Run: headless pygame with SDL's dummy video driver; simulated clock (each Clock.tick advances the game by its frame time, no real sleeping); random seed 0; keys injected as events and as key.get_pressed() state; no mouse input; restart key SPACE tapped at the start of phases 3 and 4.
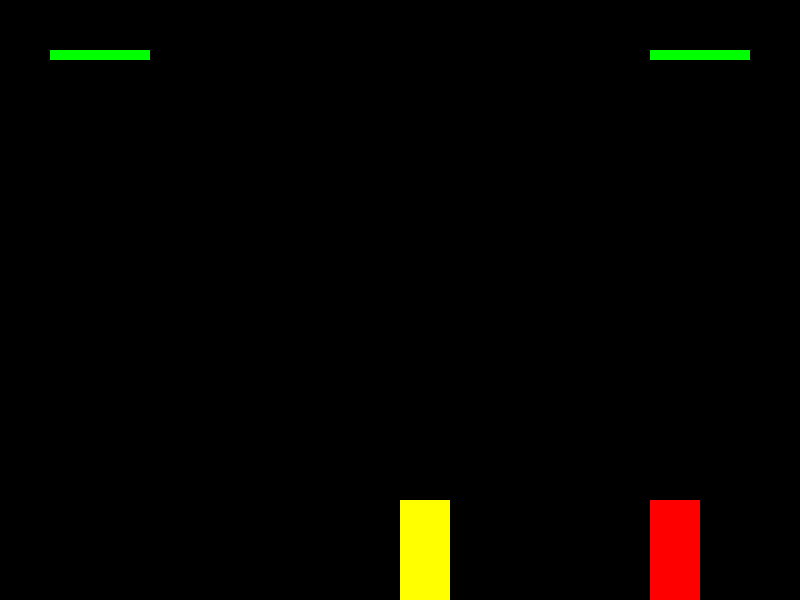
Frame 1 of 4 · flips 1–60 · no input
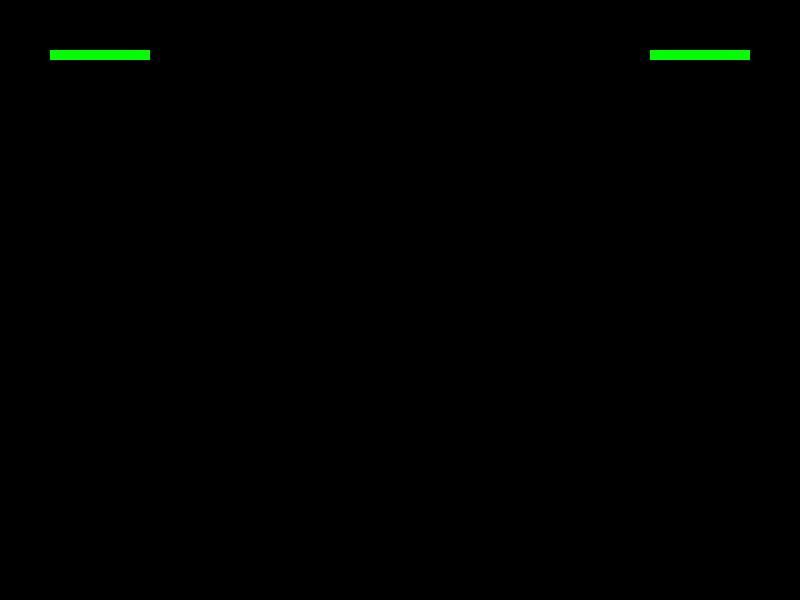
Frame 2 of 4 · flips 61–180 · tapped SPACE, RETURN · held RIGHT (→), D
Frame 3 of 4 · flips 181–300 · tapped SPACE · held DOWN (↓), S · screen unchanged from frame 2, image omitted
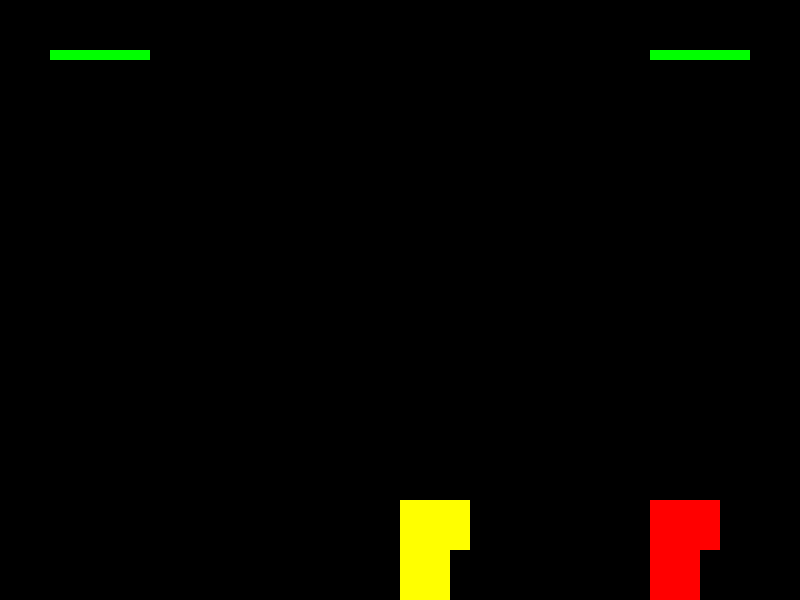
Frame 4 of 4 · flips 301–420 · tapped SPACE · held LEFT (←), A, UP (↑), W

The pygame program that drew these frames:

import pygame, sys

# Initialize Pygame
pygame.init()

# Define constants for the screen width and height
SCREEN_WIDTH = 800
SCREEN_HEIGHT = 600

# Create the screen object
# The size is determined by the constant screen size
screen = pygame.display.set_mode((SCREEN_WIDTH, SCREEN_HEIGHT))

class Hadooken:
        def __init__(self, x, y, width, height, color):
            self.x = x
            self.y = y 
            self.width = width
            self.height = height
            self.color = color
            self.vel = 1
            # evaluatte correct direction to travel, based on the direction of the opponent
            if self.x > fighter2.x:
                self.direction = "left"
            else:
                self.direction = "right"
            self.is_hit = False
            self.has_hit = False  # Track if the Hadooken has already dealt damage
        
        def hit(self, other):
            hadooken = pygame.Rect(self.x, self.y, self.width, self.height)
            if not self.has_hit and hadooken.colliderect(pygame.Rect(other.x, other.y, other.width, other.height)):
                other.health -= 10
                other.hit = True  # The other fighter is hit
                self.has_hit = True  # Mark the Hadooken as having dealt damage


        def draw(self, win):
            pygame.draw.rect(win, (255, 0, 0) if self.is_hit else self.color, (self.x, self.y, self.width, self.height))

        def move(self):
            if self.direction == "right":
                self.x += self.vel
            else:
                self.x -= self.vel
class Tatsumaki:
    def __init__(self, x, y, width, height, color):
        self.x = x
        self.y = y 
        self.width = width
        self.height = height
        self.color = color
        self.vel = 1
        self.direction = "right"
        self.is_hit = False

    def draw(self, win):
        pygame.draw.rect(win, (255, 0, 0) if self.is_hit else self.color, (self.x, self.y, self.width, self.height))

    def move(self):
        if self.direction == "right":
            self.x += self.vel
        else:
            self.x -= self.vel

    def hit(self, other):
        tatsumaki = pygame.Rect(self.x, self.y, self.width, self.height)
        if tatsumaki.colliderect(pygame.Rect(other.x, other.y, other.width, other.height)):
            other.health -= 10
            other.hit = True

class Shoryuken:
    def __init__(self, x, y, width, height, color):
        self.x = x
        self.y = y 
        self.width = width
        self.height = height
        self.color = color
        self.vel = 1
        self.direction = "right"
        self.is_hit = False

    def draw(self, win):
        pygame.draw.rect(win, (255, 0, 0) if self.is_hit else self.color, (self.x, self.y, self.width, self.height))

    def move(self):
        if self.direction == "right":
            self.x += self.vel
        else:
            self.x -= self.vel

    def hit(self, other):
        shoryuken = pygame.Rect(self.x, self.y, self.width, self.height)
        if shoryuken.colliderect(pygame.Rect(other.x, other.y, other.width, other.height)):
            other.health -= 10
            other.hit = True
            


class Fighter:
    def __init__(self, x, y, width, height, color):
        self.x = x
        self.y = y
        self.width = width
        self.height = height
        self.hit = False # Whether the fighter is hit
        self.original_height = height  # Store the original height
        self.original_y = y  # Store the original y position
        self.color = color
        self.vel = 10  # Velocity for movement
        self.punch_width = 20  # Width of the punch/kick
        self.health = 1000  # Health of the fighter
        self.punching = False  # Whether the fighter is punching
        self.kicking = False  # Whether the fighter is kicking
        self.hit = False  # Whether the fighter is hit
        self.jump = False  # Whether the fighter is jumping
        self.gravity = 0  # The speed of falling
    
    def draw(self, win):
        # Draw the fighter
        pygame.draw.rect(win, (255, 0, 0) if self.hit else self.color, (self.x, self.y, self.width, self.height))

        # Draw the punch if the fighter is punching
        if self.punching:
            pygame.draw.rect(win, self.color, (self.x + self.width, self.y, self.punch_width, self.height // 2))

        # Draw the kick if the fighter is kicking
        if self.kicking:
            pygame.draw.rect(win, self.color, (self.x + self.width, self.y + self.height // 2, self.punch_width, self.height // 2))

    def move_left(self):
        self.x -= self.vel

    def move_right(self):
        self.x += self.vel
    def create_hadooken(self, other, active_hadookens):

        # Create a rectangle representing the punch
        hadooken = Hadooken(self.x + self.width, self.y, self.punch_width, self.height // 2, (255, 0, 0))
        # If the punch collides with the other fighter, decrease the other fighter's health
        if hadooken.x > other.x:
            hadooken.direction = "left"
        else:
            hadooken.direction = "right"
        active_hadookens.append(hadooken)
        # turn off punching
    def crouchToggle(self):
        if self.height == self.original_height:
            self.height = self.height // 2 
            self.y = self.original_y + self.height  # Adjust y position when crouching
        else:
            self.y = self.original_y  # Reset y position when standing up
            self.height = self.original_height
    # Jumping method
    def jump_up(self):
        if not self.jump:  # If the fighter is not already jumping
            self.jump = True
            self.gravity = -10

    def move(self, direction):
        if direction == "left":
            self.x -= self.vel
        elif direction == "right":
            self.x += self.vel
        if self.jump:  # If the fighter is jumping
            self.y += self.gravity  # Move up or down
            self.gravity += 0.5  # Increase gravity (less negative or more positive)
            if self.gravity > 10:  # Maximum falling speed
                self.gravity = 10
            if self.y > 500:  # If the fighter is on the ground
                self.y = 500
                self.jump = False  # Stop jumping
                self.gravity = 0  # Reset gravity
    def jump_gravity(self):
        if self.jump:  # If the fighter is jumping
            self.y += self.gravity  # Move up or down
            self.gravity += 0.5  # Increase gravity (less negative or more positive)
            if self.gravity > 10:  # Maximum falling speed
                self.gravity = 10
            if self.y > 500:  # If the fighter is on the ground
                self.y = 500
                self.jump = False  # Stop jumping
                self.gravity = 0  # Reset gravity
    def punch(self, other):
        # The fighter is punching
        self.punching = True

        # Create a rectangle representing the punch
        punch = pygame.Rect(self.x + self.width, self.y, self.punch_width, self.height // 2)
        # If the punch collides with the other fighter, decrease the other fighter's health
        if punch.colliderect(pygame.Rect(other.x, other.y, other.width, other.height)):
            other.health -= 10
            other.hit = True  # The other fighter is hit

    def kick(self, other):
        # The fighter is kicking
        self.kicking = True

        # Create a rectangle representing the kick
        kick = pygame.Rect(self.x + self.width, self.y + self.height // 2, self.punch_width, self.height // 2)
        # If the kick collides with the other fighter, decrease the other fighter's health
        if kick.colliderect(pygame.Rect(other.x, other.y, other.width, other.height)):
            other.health -= 10
            other.hit = True  # The other fighter is hit

def draw_health_bar(win, fighter, x, y):
    if fighter.health < 0:
        fighter.health = 0
    pygame.draw.rect(win, (255,0,0), (x, y, 100, 10))
    pygame.draw.rect(win, (0,255,0), (x, y, fighter.health/10, 10))  # Scale health down for drawing

# Create fighters
fighter4 = Fighter(100, 500, 50, 100, (0, 0, 255))  # Blue fighter
fighter2 = Fighter(650, 500, 50, 100, (255, 0, 0))  # Red fighter
fighter3 = Fighter(400, 500, 50, 100, (0, 255, 0))  # Green fighter
# yellow fighter
fighter1 = Fighter(400, 500, 50, 100, (255, 255, 0)) # yellow fighter

active_hadookens_player1 = []
active_hadookens_player2 = []
active_tatsumakis = []
active_shoryukens = []


while True:
    fighter1.jump_gravity()
    fighter2.jump_gravity()
    for event in pygame.event.get():
        if event.type == pygame.QUIT:
            pygame.quit()
            sys.exit()
        if event.type == pygame.KEYDOWN:
            if event.key == pygame.K_w:  # Fighter1 punch
                fighter1.punch(fighter2)
            if event.key == pygame.K_s:  # Fighter1 kick
                fighter1.kick(fighter2)
            if event.key == pygame.K_e: # fighter 1 hadooken
                fighter1.create_hadooken(fighter2, active_hadookens_player1)
            if event.key == pygame.K_SLASH: # fighter 2 hadooken
                fighter2.create_hadooken(fighter1, active_hadookens_player2) 
            if event.key == pygame.K_UP:  # Fighter2 punch
                fighter2.punch(fighter1)
            if event.key == pygame.K_DOWN:  # Fighter2 kick
                fighter2.kick(fighter1)
            if event.key == pygame.K_DOWN:  # Fighter2 kick
                fighter2.kick(fighter1)



        if event.type == pygame.KEYUP:
            if event.key == pygame.K_w:  # Fighter1 stop punching
                fighter1.punching = False
            if event.key == pygame.K_s:  # Fighter1 stop kicking
                fighter1.kicking = False
            if event.key == pygame.K_UP:  # Fighter2 stop punching
                fighter2.punching = False
            if event.key == pygame.K_DOWN:  # Fighter2 stop kicking
                fighter2.kicking = False

    keys = pygame.key.get_pressed()
    # Move fighters
    if keys[pygame.K_a]:  # Move fighter1 left
        fighter1.move("left")
    if keys[pygame.K_d]:  # Move fighter1 right
        fighter1.move("right")
    if keys[pygame.K_LEFT]:  # Move fighter2 left
        fighter2.move("left")
    if keys[pygame.K_RIGHT]:  # Move fighter2 right
        fighter2.move("right")
    # Crouch fighters
    if keys[pygame.K_LCTRL]:  # Crouch fighter1
        fighter1.crouchToggle()
    if keys[pygame.K_RSHIFT]:  # Crouch fighter2
        fighter2.crouchToggle()
    # Jump fighters
    if keys[pygame.K_SPACE]:  # Jump fighter1
        fighter1.jump_up()
    if keys[pygame.K_RCTRL]:  # Jump fighter2
        fighter2.jump_up()

    # Check for game over
    if fighter1.health <= 0 or fighter2.health <= 0:
        print("Game Over")
        pygame.quit()
        sys.exit()

    # Fill the screen with black
    screen.fill((0, 0, 0))
        # Update and draw Hadooken projectiles
    # Update and draw Hadooken projectiles
    updated_hadookens_player1 = []
    for hadooken1 in active_hadookens_player1:
        hadooken1.move()
        hadooken1.draw(screen)
        if not (hadooken1.x > SCREEN_WIDTH or hadooken1.x < 0 or hadooken1.has_hit):
            updated_hadookens_player1.append(hadooken1)
            hadooken1.hit(fighter2)
    active_hadookens_player1 = updated_hadookens_player1

    updated_hadookens_player2 = []
    for hadooken in active_hadookens_player2:
        hadooken.move()
        hadooken.draw(screen)
        if not (hadooken.x > SCREEN_WIDTH or hadooken.x < 0 or hadooken.has_hit):
            updated_hadookens_player2.append(hadooken)
            hadooken.hit(fighter1)
    active_hadookens_player2 = updated_hadookens_player2
    # Draw the fighters
    fighter1.draw(screen)
    fighter2.draw(screen)

    # Draw the health bars
    draw_health_bar(screen, fighter1, 50, 50)
    draw_health_bar(screen, fighter2, 650, 50)

    fighter1.hit = False
    fighter2.hit = False


    pygame.display.update()
